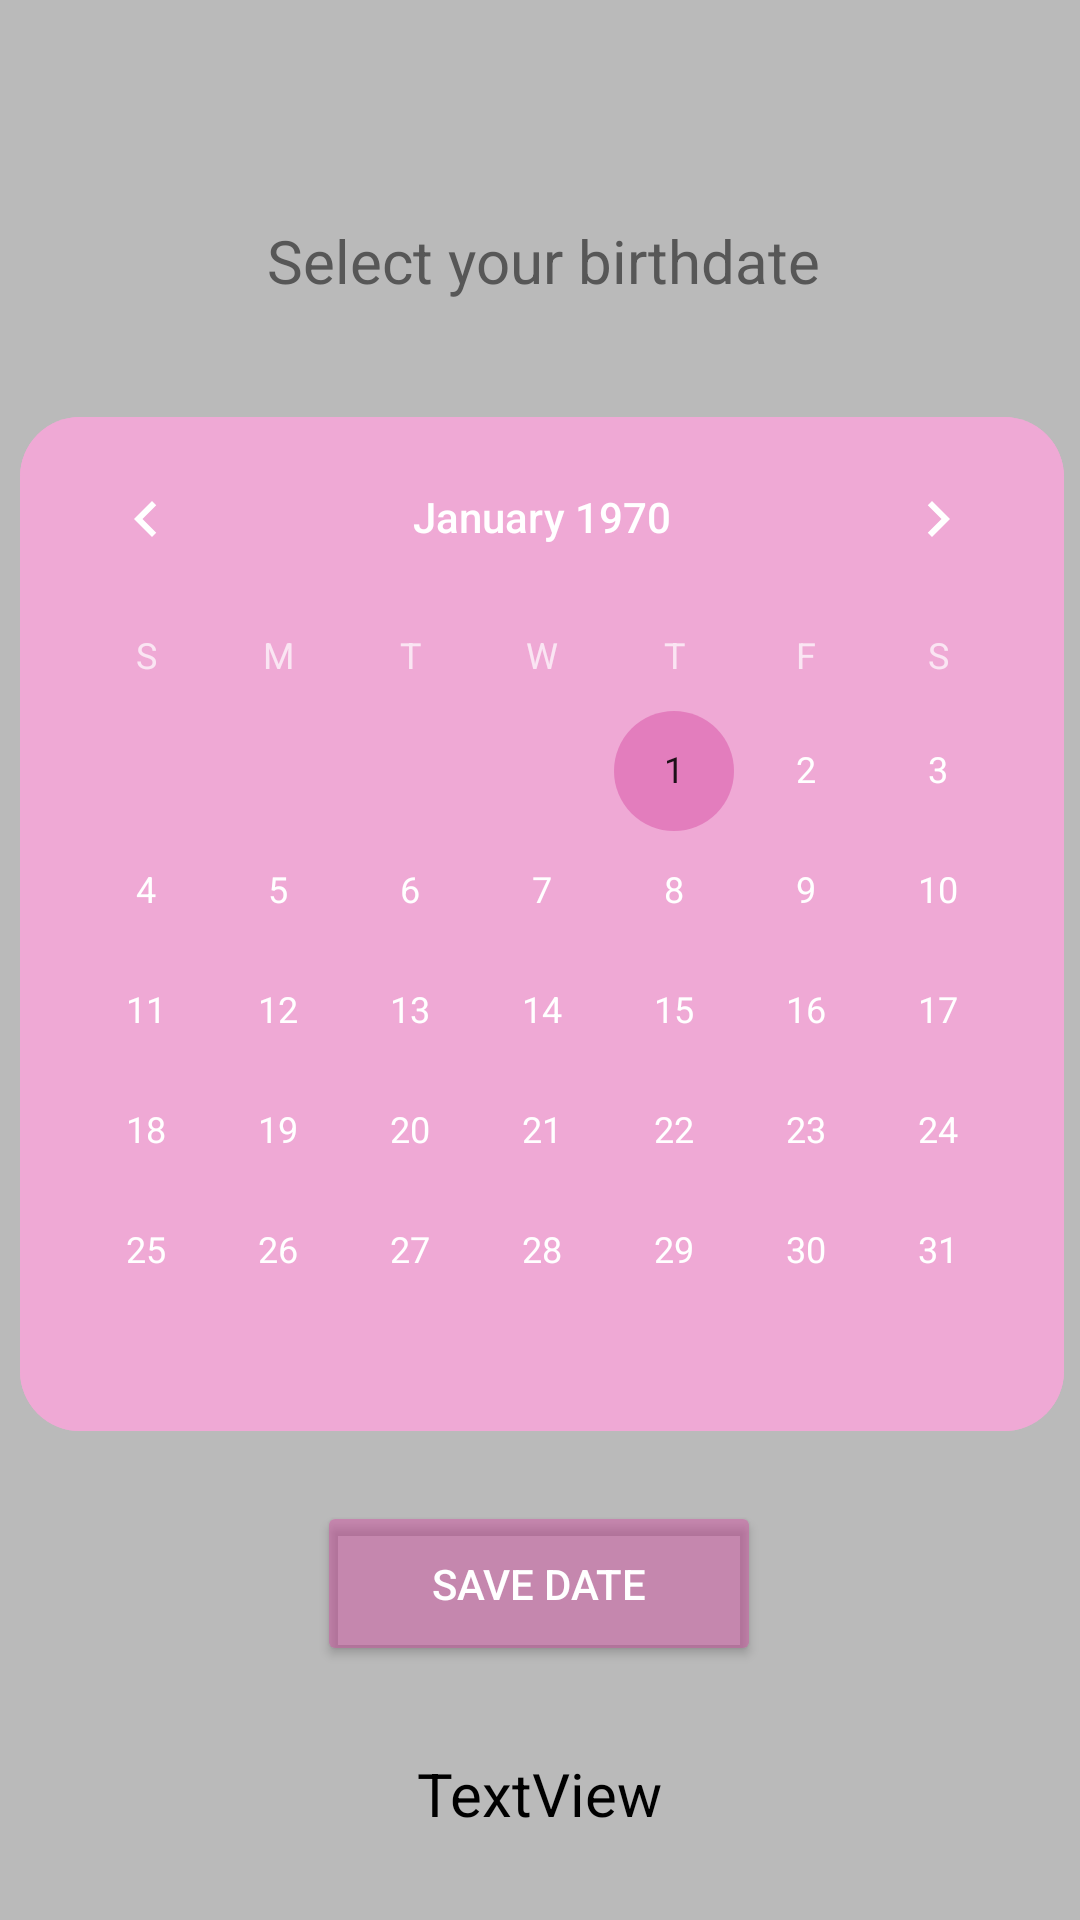

The Android layout XML behind this screen, and the referenced resources:
<!-- AndroidManifest.xml: application theme AppTheme -->
<!-- res/layout/calendar_view.xml -->
<?xml version="1.0" encoding="utf-8"?>
<androidx.constraintlayout.widget.ConstraintLayout xmlns:android="http://schemas.android.com/apk/res/android"
    xmlns:app="http://schemas.android.com/apk/res-auto"
    xmlns:tools="http://schemas.android.com/tools"
    android:layout_width="match_parent"
    android:layout_height="match_parent"
    android:background="#B5FFFFFF"
    tools:ignore="ExtraText">

    <TextView
        android:id="@+id/textView3"
        android:layout_width="346dp"
        android:layout_height="104dp"
        android:layout_marginTop="64dp"
        android:layout_weight="1"
        android:gravity="center"
        android:text="@string/select_your_birthdate"
        android:textColor="#575757"
        android:textSize="20sp"
        app:layout_constraintBottom_toTopOf="@+id/calendarView"
        app:layout_constraintEnd_toEndOf="parent"
        app:layout_constraintHorizontal_bias="0.576"
        app:layout_constraintStart_toStartOf="parent"
        app:layout_constraintTop_toTopOf="parent"
        app:layout_constraintVertical_bias="1.0" />

    <CalendarView
        android:id="@+id/calendarView"
        android:layout_width="wrap_content"
        android:layout_height="wrap_content"
        android:layout_gravity="center"
        android:layout_marginLeft="30dp"
        android:layout_marginTop="52dp"
        android:layout_marginRight="30dp"
        android:background="@drawable/round_pink_rectangle"
        android:clickable="true"
        app:layout_constraintBottom_toBottomOf="parent"
        app:layout_constraintEnd_toEndOf="parent"
        app:layout_constraintHorizontal_bias="0.491"
        app:layout_constraintStart_toStartOf="parent"
        app:layout_constraintTop_toTopOf="parent"
        app:layout_constraintVertical_bias="0.348"
        tools:ignore="DuplicateClickableBoundsCheck"
        android:focusable="true" />

    <Button
        android:id="@+id/saveDate"
        android:layout_width="148dp"
        android:layout_height="55dp"
        android:backgroundTint="@color/pink_dark"
        android:text="@string/save_date"
        app:layout_constraintBottom_toBottomOf="parent"
        app:layout_constraintEnd_toEndOf="parent"
        app:layout_constraintHorizontal_bias="0.498"
        app:layout_constraintStart_toStartOf="parent"
        app:layout_constraintTop_toBottomOf="@+id/calendarView"
        app:layout_constraintVertical_bias="0.215"
        tools:ignore="TextContrastCheck" />

    <TextView
        android:id="@+id/textView4"
        android:layout_width="wrap_content"
        android:layout_height="wrap_content"
        android:text="TextView"
        android:textColor="@color/black"
        android:textSize="20sp"
        app:layout_constraintBottom_toBottomOf="parent"
        app:layout_constraintEnd_toEndOf="parent"
        app:layout_constraintStart_toStartOf="parent"
        app:layout_constraintTop_toBottomOf="@+id/saveDate" />

</androidx.constraintlayout.widget.ConstraintLayout>
<!-- resources referenced by this layout -->
<resources>
  <color name="black">#FF000000</color>
  <color name="pink_dark">#6ED2439D</color>
  <!-- drawable round_pink_rectangle (drawable) -->
  <?xml version="1.0" encoding="utf-8"?>
  <shape xmlns:android="http://schemas.android.com/apk/res/android">
  
      <corners
          android:radius="20dp"
          />
      <solid
          android:color="@color/pink_light"
          />
  
  </shape>
  <string name="save_date">Save date</string>
  <string name="select_your_birthdate">Select your birthdate</string>
  <style name="AppTheme" parent="Theme.MaterialComponents.NoActionBar">
      
          <item name="colorPrimary">#AB434040</item>
          <item name="colorPrimaryVariant">@color/pink_light</item>
          <item name="colorOnPrimary">#AB434040</item>
          <item name="colorAccent">@color/pink_dark</item>
          
          <item name="colorSecondary">@color/gray_dark</item>
          <item name="colorSecondaryVariant">@color/gray_light</item>
          <item name="colorOnSecondary">@color/gray_dark</item>
  
          
      </style>
  <color name="pink_light">#FFEFA9D5</color>
  <color name="gray_dark">#4FB0B0B0</color>
  <color name="gray_light">#FF848282</color>
</resources>
